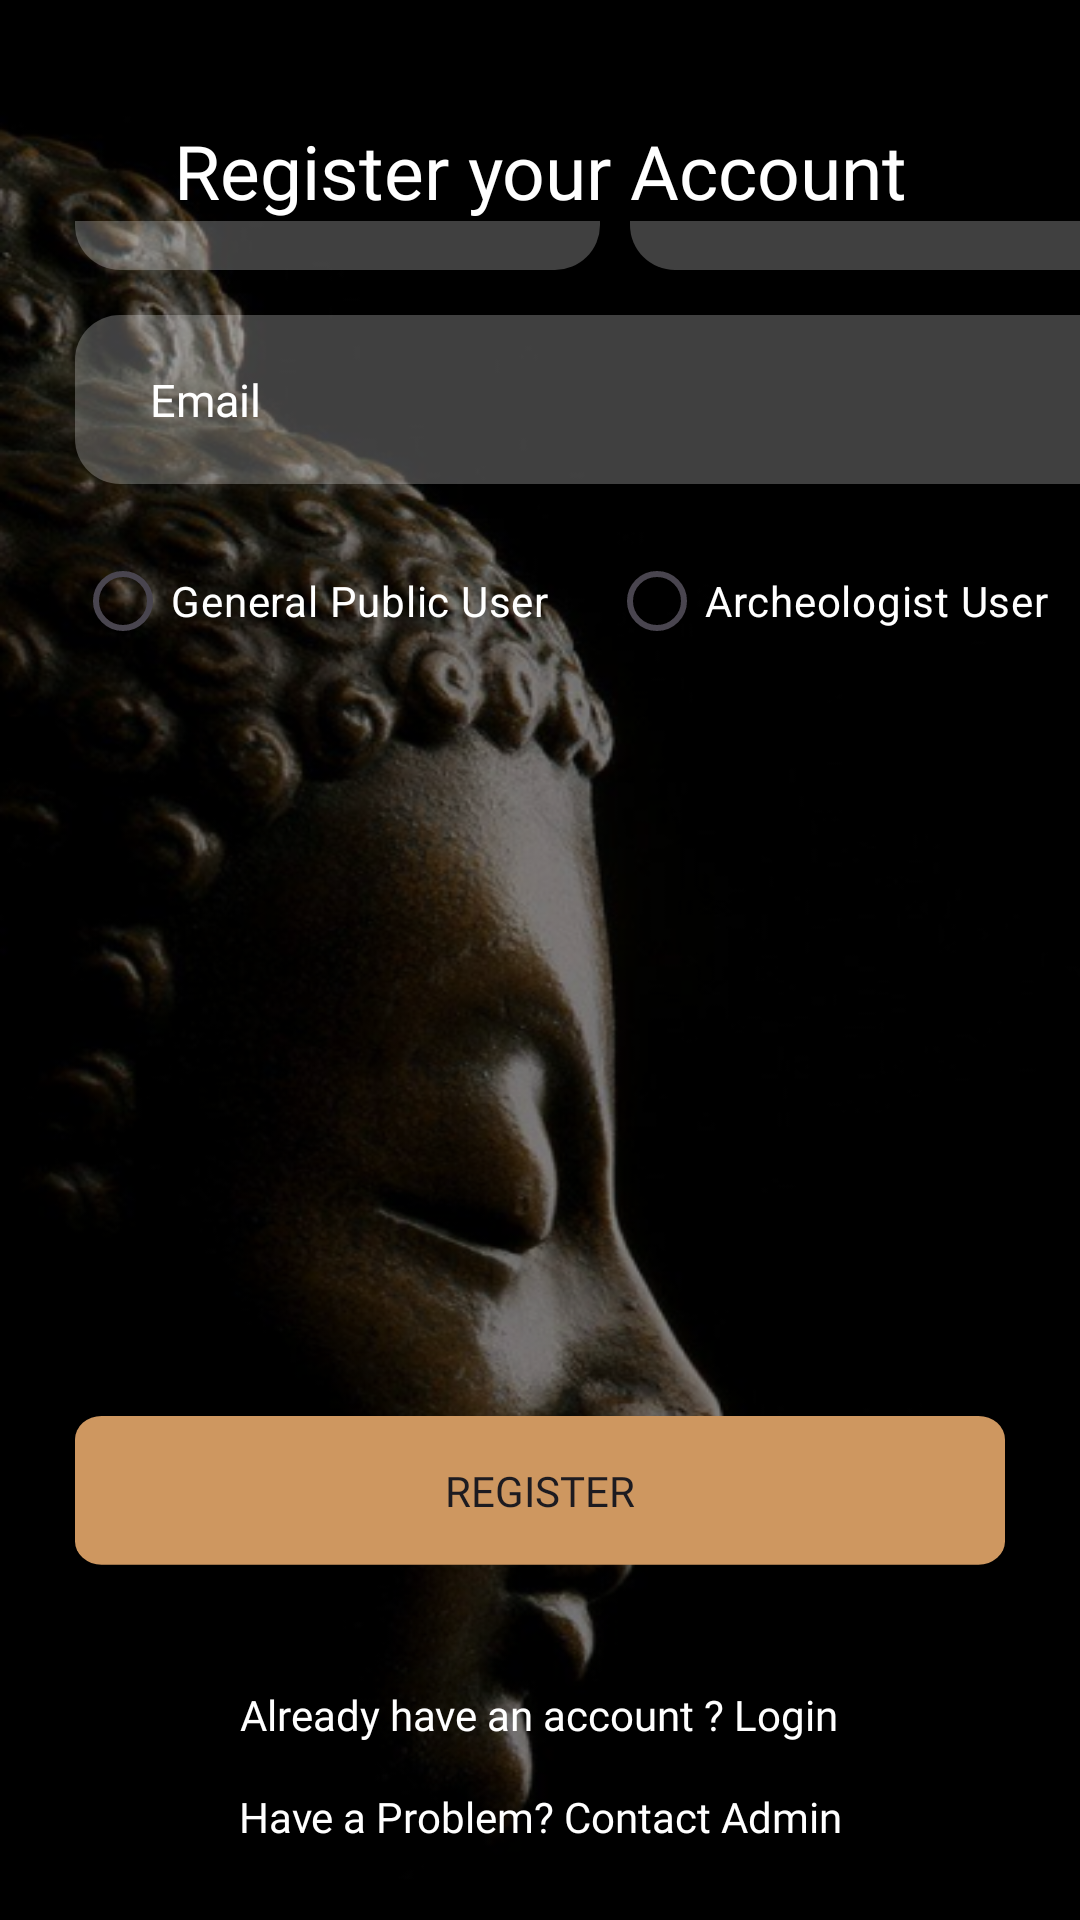

This screen was rendered from an Android layout file. Write that file and the resources it references.
<!-- AndroidManifest.xml: application theme Theme.Patima -->
<!-- res/layout/activity_register.xml -->
<?xml version="1.0" encoding="utf-8"?>
<androidx.constraintlayout.widget.ConstraintLayout xmlns:android="http://schemas.android.com/apk/res/android"
    xmlns:app="http://schemas.android.com/apk/res-auto"
    xmlns:tools="http://schemas.android.com/tools"
    android:id="@+id/main"
    android:layout_width="match_parent"
    android:layout_height="match_parent"
    android:background="@drawable/bg_login_register"
    tools:context=".RegisterActivity">

    <LinearLayout
        android:layout_width="match_parent"
        android:layout_height="match_parent"
        android:orientation="vertical"
        android:gravity="bottom"
        app:layout_constraintBottom_toBottomOf="parent"
        app:layout_constraintEnd_toEndOf="parent"
        app:layout_constraintStart_toStartOf="parent"
        app:layout_constraintTop_toTopOf="parent">

        <LinearLayout
            android:layout_width="match_parent"
            android:layout_height="wrap_content">

            <TextView
                android:gravity="bottom"
                android:layout_gravity="bottom"
                android:layout_width="match_parent"
                android:layout_height="match_parent"
                android:fontFamily="@font/poppins_bold"
                android:text="Register your Account"
                android:textAlignment="center"
                android:textColor="@color/white"
                android:textSize="25dp">

            </TextView>

        </LinearLayout>

        <LinearLayout
            android:gravity="bottom"
            android:layout_gravity="bottom"
            android:layout_width="match_parent"
            android:layout_height="wrap_content">

            <ScrollView
                android:layout_weight="1"
                android:id="@+id/scrollView2"
                android:gravity="bottom"
                android:layout_width="match_parent"
                android:layout_height="wrap_content"
                android:fillViewport="true">

                <LinearLayout
                    android:layout_width="match_parent"
                    android:layout_height="wrap_content"
                    android:layout_gravity="bottom"
                    android:layout_margin="25dp"
                    android:gravity="bottom"
                    android:weightSum="5"
                    android:orientation="vertical">

                    <LinearLayout
                        android:layout_width="match_parent"
                        android:layout_height="wrap_content"
                        android:layout_marginBottom="15dp">

                        <EditText
                            android:layout_weight="1"
                            android:id="@+id/firstname_text"
                            android:layout_width="match_parent"
                            android:layout_height="wrap_content"
                            android:background="@drawable/bg_edittext"
                            android:fontFamily="@font/poppins"
                            android:hint="First Name"
                            android:maxLines="1"
                            android:paddingLeft="25dp"
                            android:paddingTop="18dp"
                            android:paddingRight="15dp"
                            android:paddingBottom="18dp"
                            android:layout_marginRight="5dp"
                            android:textColor="@color/white"
                            android:textColorHint="@color/white"
                            android:textSize="15dp">

                        </EditText>

                        <EditText
                            android:layout_weight="1"
                            android:id="@+id/lastname_text"
                            android:layout_width="match_parent"
                            android:layout_height="wrap_content"
                            android:background="@drawable/bg_edittext"
                            android:fontFamily="@font/poppins"
                            android:hint="Last Name"
                            android:maxLines="1"
                            android:paddingLeft="25dp"
                            android:paddingTop="18dp"
                            android:paddingRight="15dp"
                            android:paddingBottom="18dp"
                            android:layout_marginLeft="5dp"
                            android:textColor="@color/white"
                            android:textColorHint="@color/white"
                            android:textSize="15dp">

                        </EditText>

                    </LinearLayout>

                    <EditText
                        android:id="@+id/email_text"
                        android:layout_width="match_parent"
                        android:layout_height="wrap_content"
                        android:layout_marginBottom="15dp"
                        android:background="@drawable/bg_edittext"
                        android:fontFamily="@font/poppins"
                        android:inputType="textEmailAddress"
                        android:hint="Email"
                        android:maxLines="1"
                        android:paddingLeft="25dp"
                        android:paddingTop="18dp"
                        android:paddingRight="15dp"
                        android:paddingBottom="18dp"
                        android:textColor="@color/white"
                        android:textColorHint="@color/white"
                        android:textSize="15dp">

                    </EditText>

                    <LinearLayout
                        android:layout_width="wrap_content"
                        android:layout_marginBottom="15dp"
                        android:layout_height="match_parent">

                        <RadioGroup
                            android:id="@+id/radio_group"
                            android:layout_width="wrap_content"
                            android:layout_height="wrap_content"
                            android:orientation="horizontal">

                            <RadioButton
                                android:id="@+id/radio_general"
                                android:layout_width="wrap_content"
                                android:layout_height="wrap_content"
                                android:text="General Public User"
                                android:layout_marginRight="20dp"
                                android:textColor="@color/white"/>

                            <RadioButton
                                android:id="@+id/radio_archeologist"
                                android:layout_width="wrap_content"
                                android:layout_height="wrap_content"
                                android:text="Archeologist User"
                                android:textColor="@color/white"/>

                        </RadioGroup>

                    </LinearLayout>

                    <EditText
                        android:id="@+id/arcid_text"
                        android:layout_width="match_parent"
                        android:layout_height="wrap_content"
                        android:layout_marginBottom="15dp"
                        android:background="@drawable/bg_edittext"
                        android:fontFamily="@font/poppins"
                        android:hint="Archeological ID"
                        android:maxLines="1"
                        android:visibility="gone"
                        android:enabled="false"
                        android:paddingLeft="25dp"
                        android:paddingTop="18dp"
                        android:paddingRight="15dp"
                        android:paddingBottom="18dp"
                        android:textColor="@color/white"
                        android:textColorHint="@color/white"
                        android:textSize="15dp">

                    </EditText>

                    <EditText
                        android:id="@+id/pass_text"
                        android:layout_width="match_parent"
                        android:layout_height="wrap_content"
                        android:layout_marginBottom="15dp"
                        android:background="@drawable/bg_edittext"
                        android:fontFamily="@font/poppins"
                        android:inputType="textPassword"
                        android:hint="Password"
                        android:maxLines="1"
                        android:paddingLeft="25dp"
                        android:paddingTop="18dp"
                        android:paddingRight="15dp"
                        android:paddingBottom="18dp"
                        android:textColor="@color/white"
                        android:textColorHint="@color/white"
                        android:textSize="15dp">

                    </EditText>

                    <EditText
                        android:id="@+id/passconfirm_text"
                        android:layout_width="match_parent"
                        android:layout_height="wrap_content"
                        android:background="@drawable/bg_edittext"
                        android:fontFamily="@font/poppins"
                        android:inputType="textPassword"
                        android:hint="Confirm Password"
                        android:maxLines="1"
                        android:paddingLeft="25dp"
                        android:paddingTop="18dp"
                        android:paddingRight="15dp"
                        android:paddingBottom="18dp"
                        android:textColor="@color/white"
                        android:textColorHint="@color/white"
                        android:textSize="15dp">

                    </EditText>

                </LinearLayout>



            </ScrollView>

        </LinearLayout>

        <Button
            android:id="@+id/register_btn"
            android:layout_width="match_parent"
            android:layout_height="50dp"
            android:layout_marginTop="15dp"
            android:layout_marginBottom="15dp"
            android:layout_marginLeft="25dp"
            android:layout_marginRight="25dp"
            android:background="@drawable/bg_button_primary"
            android:fontFamily="@font/poppins_bold"
            android:text="Register">

        </Button>

        <LinearLayout
            android:id="@+id/linearLayout"
            android:layout_width="match_parent"
            android:layout_height="wrap_content"
            android:gravity="center"
            android:layout_margin="25dp"
            android:orientation="vertical">

            <TextView
                android:id="@+id/login_Txt"
                android:layout_width="wrap_content"
                android:layout_height="wrap_content"
                android:textAlignment="center"
                android:fontFamily="@font/poppins_bold"
                android:text="Already have an account ? Login"
                android:textColor="@color/white"

                android:layout_marginBottom="15dp"/>

            <TextView
                android:id="@+id/contact_Txt"
                android:layout_width="wrap_content"
                android:layout_height="wrap_content"
                android:textAlignment="center"
                android:fontFamily="@font/poppins_bold"
                android:text="Have a Problem? Contact Admin"
                android:textColor="@color/white" />

        </LinearLayout>

    </LinearLayout>

</androidx.constraintlayout.widget.ConstraintLayout>
<!-- resources referenced by this layout -->
<resources>
  <color name="white">#FFFFFFFF</color>
  <!-- drawable bg_button_primary (drawable) -->
  <vector xmlns:android="http://schemas.android.com/apk/res/android"
      android:width="350dp"
      android:height="64dp"
      android:viewportWidth="350"
      android:viewportHeight="64">
    <path
        android:pathData="M10,0L340,0A10,10 0,0 1,350 10L350,53.46A10,10 0,0 1,340 63.46L10,63.46A10,10 0,0 1,0 53.46L0,10A10,10 0,0 1,10 0z"
        android:fillColor="#CE9760"/>
  </vector>
  <!-- drawable bg_edittext (drawable) -->
  <?xml version="1.0" encoding="utf-8"?>
  <shape xmlns:android="http://schemas.android.com/apk/res/android"
      android:shape="rectangle">
      <solid android:color="#40FFFFFF" />
      <corners android:topLeftRadius="15dp"
          android:topRightRadius="15dp"
          android:bottomRightRadius="15dp"
          android:bottomLeftRadius="15dp" />
  </shape>
  <!-- drawable bg_login_register: png bitmap (drawable, 189323 bytes) -->
  <style name="Theme.Patima" parent="Base.Theme.Patima" />
  <style name="Base.Theme.Patima" parent="Theme.Material3.DayNight.NoActionBar">
          <item name="android:forceDarkAllowed" tools:ignore="NewApi">false</item>
          
          <item name="colorPrimary">#CE9760</item>
          <item name="colorPrimaryDark">#543A20</item>
          <item name="colorAccent">@color/white</item>
  
          <item name="windowActionBar">false</item>
          <item name="windowNoTitle">true</item>
          <item name="android:statusBarColor">#000000</item>
          <item name="android:navigationBarColor">#000000</item>
      </style>
</resources>
